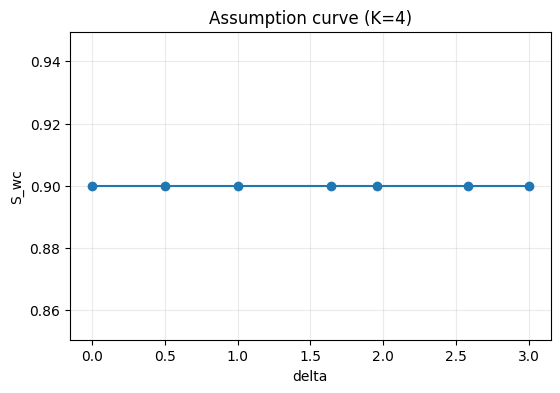

Data behind this chart, as committed beside it:
family, tier, A_name, delta, K, S_wc, max_g, n_designs
did, Tier1_Core, A, 0.0, 1, 0.9, 0.9, 4
did, Tier1_Core, A, 0.0, 2, 0.9, 0.9, 4
did, Tier1_Core, A, 0.0, 4, 0.9, 0.9, 4
did, Tier1_Core, A, 0.5, 1, 0.9, 0.9, 4
did, Tier1_Core, A, 0.5, 2, 0.9, 0.9, 4
did, Tier1_Core, A, 0.5, 4, 0.9, 0.9, 4
did, Tier1_Core, A, 1.0, 1, 0.9, 0.9, 4
did, Tier1_Core, A, 1.0, 2, 0.9, 0.9, 4
did, Tier1_Core, A, 1.0, 4, 0.9, 0.9, 4
did, Tier1_Core, A, 1.64, 1, 0.9, 0.9, 4
did, Tier1_Core, A, 1.64, 2, 0.9, 0.9, 4
did, Tier1_Core, A, 1.64, 4, 0.9, 0.9, 4
did, Tier1_Core, A, 1.96, 1, 0.9, 0.9, 4
did, Tier1_Core, A, 1.96, 2, 0.9, 0.9, 4
did, Tier1_Core, A, 1.96, 4, 0.9, 0.9, 4
did, Tier1_Core, A, 2.58, 1, 0.9, 0.9, 4
did, Tier1_Core, A, 2.58, 2, 0.9, 0.9, 4
did, Tier1_Core, A, 2.58, 4, 0.9, 0.9, 4
did, Tier1_Core, A, 3.0, 1, 0.9, 0.9, 4
did, Tier1_Core, A, 3.0, 2, 0.9, 0.9, 4
did, Tier1_Core, A, 3.0, 4, 0.9, 0.9, 4
